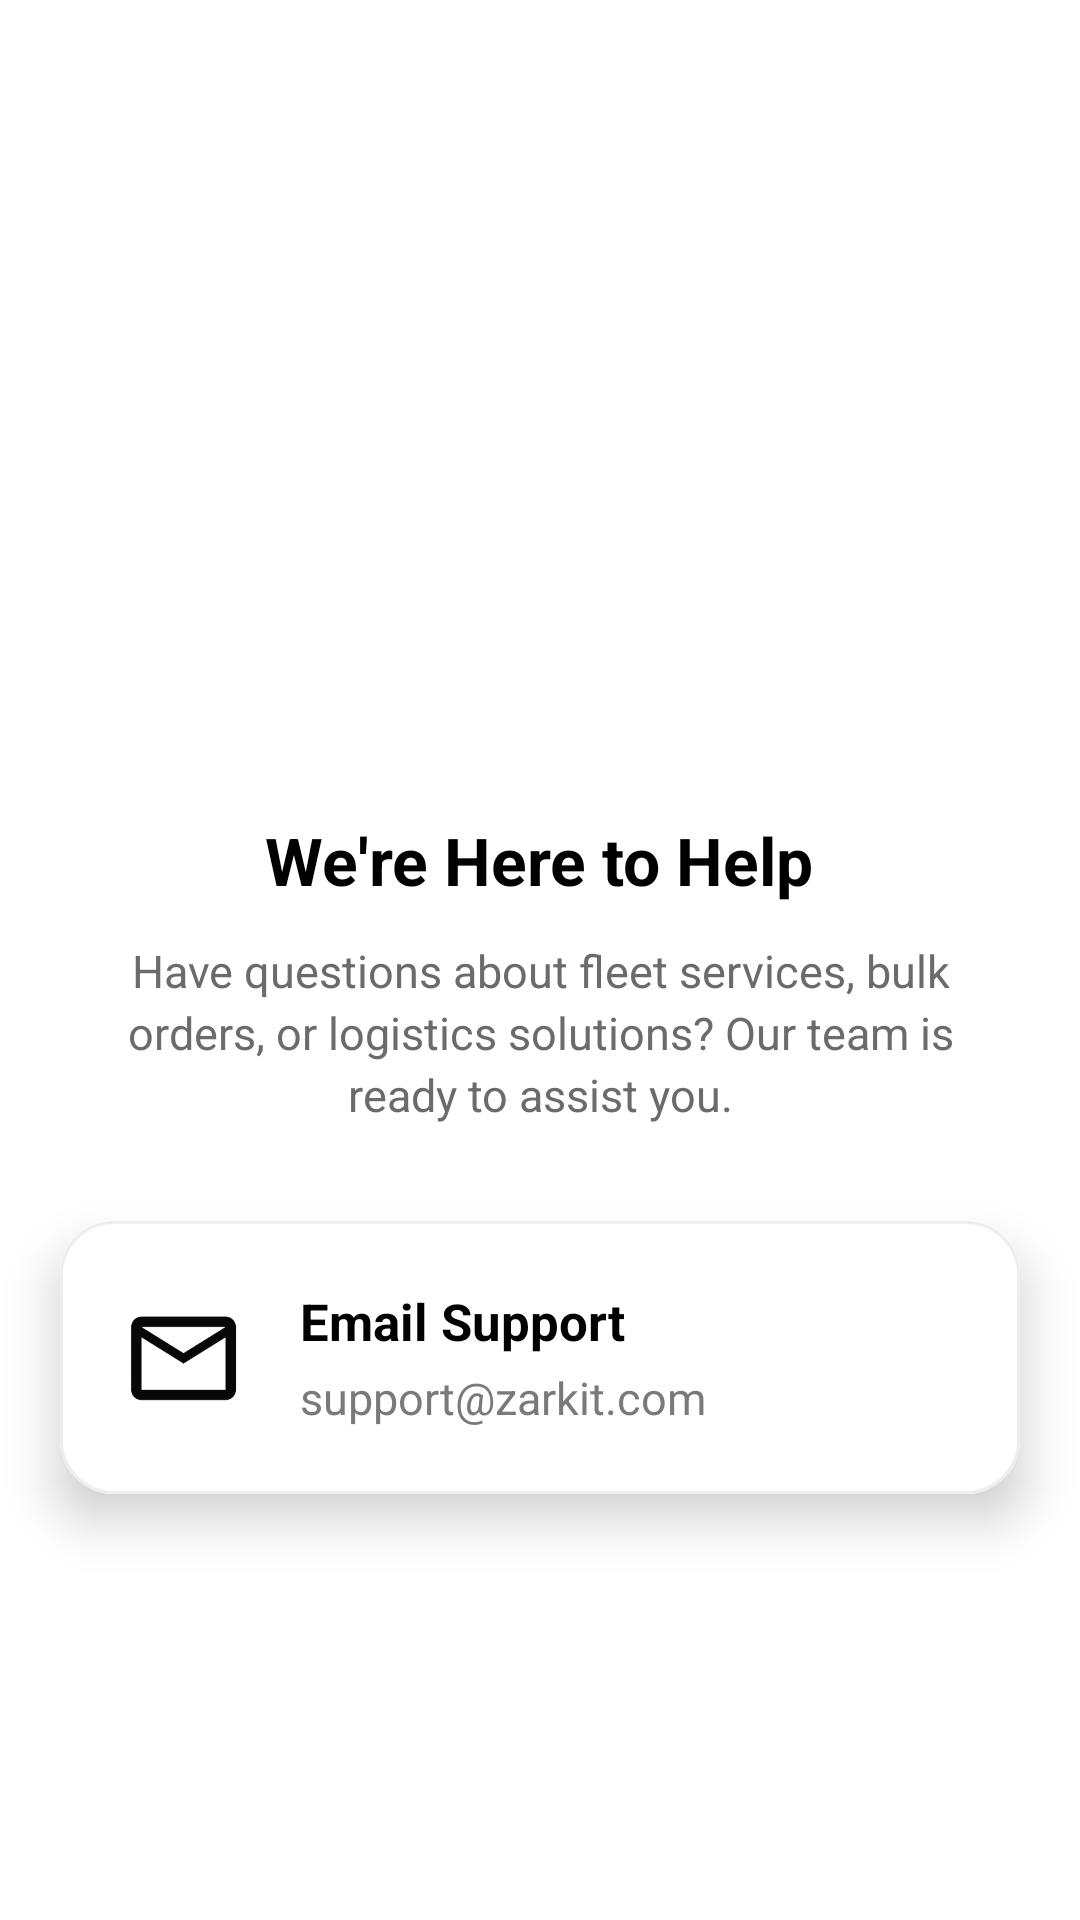

Android layout source for this screen:
<!-- AndroidManifest.xml: application theme Theme.Project_A_Android_UserApp -->
<!-- res/layout/activity_bulk_order.xml -->
<?xml version="1.0" encoding="utf-8"?>
<androidx.core.widget.NestedScrollView
    xmlns:android="http://schemas.android.com/apk/res/android"
    xmlns:app="http://schemas.android.com/apk/res-auto"
    android:layout_width="match_parent"
    android:layout_height="match_parent"
    android:background="@android:color/white"
    android:fillViewport="true">

    <LinearLayout
        android:layout_width="match_parent"
        android:layout_height="wrap_content"
        android:orientation="vertical">

        
        <androidx.appcompat.widget.Toolbar
            android:id="@+id/toolbar"
            android:layout_width="match_parent"
            android:layout_height="56dp"
            android:background="@android:color/white"
            android:elevation="6dp"
            android:title="Contact Us"
            android:titleTextColor="@color/black"
            app:navigationIcon="@drawable/ic_back_arrow"/>

        
        <ImageView
            android:layout_width="220dp"
            android:layout_height="160dp"
            android:layout_gravity="center"
            android:layout_marginTop="32dp"
            android:src="@drawable/zarkit_groupnobg"
            android:scaleType="fitCenter"
            android:contentDescription="Contact Illustration"/>

        
        <TextView
            android:layout_width="wrap_content"
            android:layout_height="wrap_content"
            android:text="We're Here to Help"
            android:textStyle="bold"
            android:textSize="22sp"
            android:textColor="@color/black"
            android:layout_gravity="center"
            android:layout_marginTop="24dp"/>

        
        <TextView
            android:layout_width="match_parent"
            android:layout_height="wrap_content"
            android:text="Have questions about fleet services, bulk orders, or logistics solutions? Our team is ready to assist you."
            android:textSize="15sp"
            android:textColor="#6B6B6B"
            android:textAlignment="center"
            android:paddingHorizontal="24dp"
            android:layout_marginTop="12dp"
            android:lineSpacingExtra="3dp"/>

        
        <com.google.android.material.card.MaterialCardView
            android:id="@+id/contactCard"
            android:layout_width="match_parent"
            android:layout_height="wrap_content"
            android:layout_marginTop="32dp"
            android:layout_marginHorizontal="20dp"
            android:layout_marginBottom="24dp"
            app:cardCornerRadius="18dp"
            app:cardElevation="10dp"
            app:strokeWidth="1dp"
            app:strokeColor="#EEEEEE"
            >

            <LinearLayout
                android:layout_width="match_parent"
                android:layout_height="wrap_content"
                android:orientation="horizontal"
                android:padding="22dp"
                android:gravity="center_vertical"
                android:background="@color/white">

                
                <ImageView
                    android:layout_width="40dp"
                    android:layout_height="40dp"
                    android:src="@drawable/ic_mail_outline"
                    android:contentDescription="Email Icon"/>

                
                <LinearLayout
                    android:layout_width="0dp"
                    android:layout_height="wrap_content"
                    android:layout_weight="1"
                    android:orientation="vertical"
                    android:layout_marginStart="18dp">

                    <TextView
                        android:layout_width="wrap_content"
                        android:layout_height="wrap_content"
                        android:text="Email Support"
                        android:textStyle="bold"
                        android:textSize="17sp"
                        android:textColor="@color/black"/>

                    <TextView
                        android:layout_width="wrap_content"
                        android:layout_height="wrap_content"
                        android:text="support@zarkit.com"
                        android:textSize="15sp"
                        android:textColor="#7A7A7A"
                        android:layout_marginTop="4dp"/>
                </LinearLayout>

            </LinearLayout>

        </com.google.android.material.card.MaterialCardView>

    </LinearLayout>
</androidx.core.widget.NestedScrollView>
<!-- resources referenced by this layout -->
<resources>
  <color name="black">#FF000000</color>
  <color name="white">#FFFFFFFF</color>
  <!-- drawable ic_mail_outline: png bitmap (drawable, 6740 bytes) -->
  <style name="Theme.Project_A_Android_UserApp" parent="Base.Theme.Project_A_Android_UserApp" />
  <style name="Base.Theme.Project_A_Android_UserApp" parent="Theme.Material3.Light.NoActionBar">
  
          <item name="android:statusBarColor">@android:color/white</item>
          <item name="android:windowLightStatusBar">true</item>
  
      </style>
</resources>
